Run: headless pygame with SDL's dummy video driver; simulated clock (each Clock.tick advances the game by its frame time, no real sleeping); random seed 0; keys injected as events and as key.get_pressed() state; no mouse input.
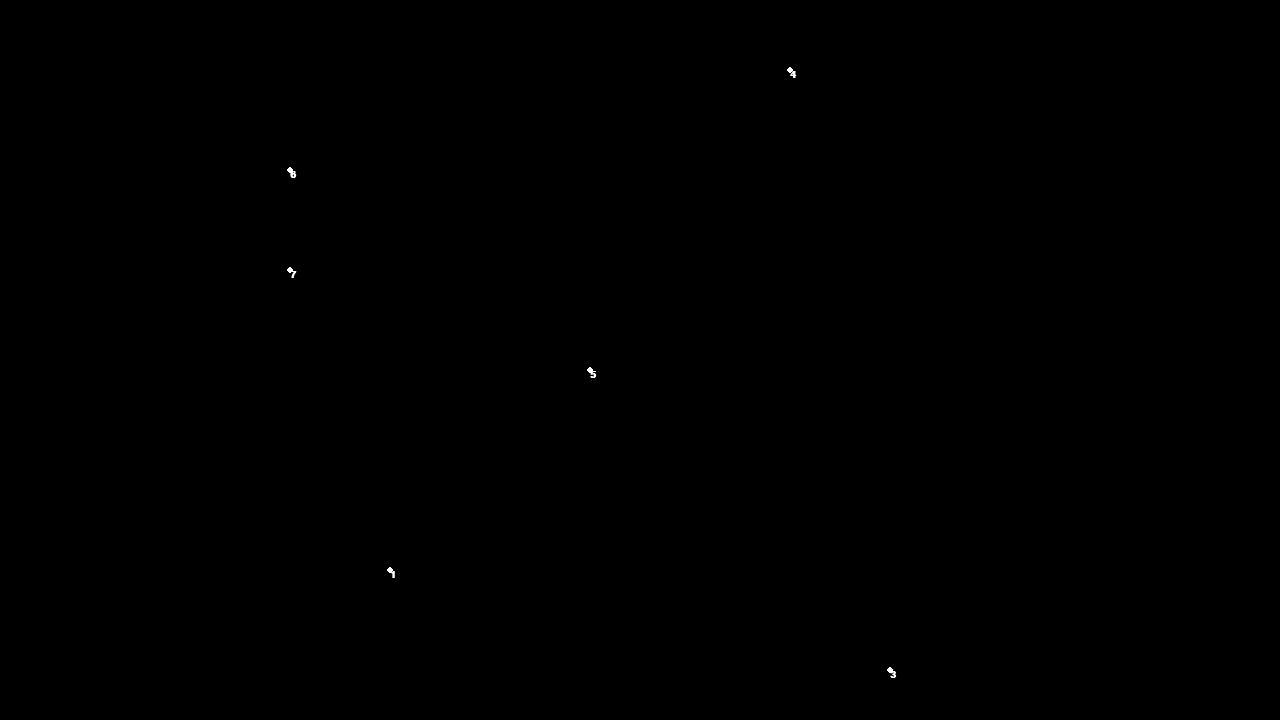
Frame 1 of 4 · flips 1–60 · no input
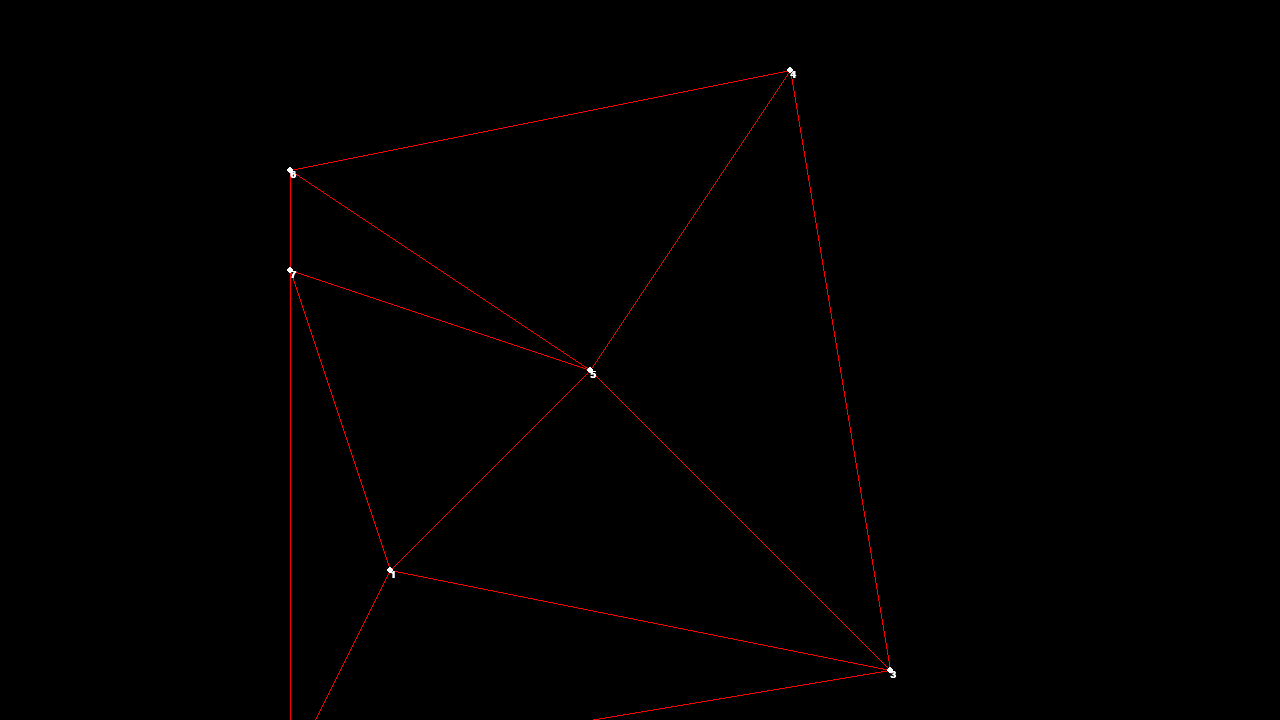
Frame 2 of 4 · flips 61–180 · tapped SPACE, RETURN · held RIGHT (→), D
Frame 3 of 4 · flips 181–300 · held DOWN (↓), S · screen unchanged from frame 2, image omitted
Frame 4 of 4 · flips 301–420 · held LEFT (←), A, UP (↑), W · screen unchanged from frame 3, image omitted

The pygame program that drew these frames:


def deltri(points:list[tuple[float]])->list[list[tuple[float]]]:
        """
        Executes a delaunay triangulation, returning the triangles that generate a mesh
        ::INPUT:: 
                -Points: List of points to be used in mesh generation
        ::RETURN::
                -Vertex array: List of triangles that form the mesh
        """
        
        # // Normalize point cloud //
        # Find max coords in point cloud
        x_max = x_min = y_max = y_min = 0
        for point in points: #Finds maxs and mins of both directions
                point_x = point[0]
                point_y = point[1]
                if point_x > x_max:  x_max = point_x
                elif point_x < x_min:  x_min = point_x

                if point_y > y_max:  y_max = point_y
                elif point_y < y_min:  y_min = point_y                

        # Determine the scale factor
        size_x = x_max - x_min
        size_y = y_max - y_min
        if size_x > size_y:
                scale_factor = size_x
        else:
                scale_factor = size_y
                
        # Scale all the points by the scale factor
        points = [((point[0] - x_min)/scale_factor, (point[1] - y_min)/scale_factor  ) for point in points]



        # // BIN SORT //
        # Shorts the points so that when each point is inserted is as close as posible to the last one

        n_cuadros = round(len(points)**(1/4)) 
        len_cuadro = 1 / n_cuadros
        bin_list = {}

        # Determine the containg square for each of the points, and give a number to the points
        for point in points:
                # Determine column and row of the containing square
                if point[0] != 1:
                        column = point[0] // len_cuadro + 1
                else: # Arregla que cuando esta pegado al borde se situa en un cuadro no existente
                        column = point[0] // len_cuadro
                if point[1] != 1:        
                        row = point[1] // len_cuadro + 1 
                else: # Arregla que cuando esta pegado al borde se situa en un cuadro no existente
                        row = point[1] // len_cuadro


                # Determine the corresponding number for the square
                if row % 2 != 0: #Si la fila es impar, crece en -> esta dirección
                        cuadro_id = column + (row - 1)*n_cuadros
                else: # Si la fila es par, crece en <- esta dirección
                        cuadro_id = (row)*n_cuadros - (column - 1)

                # Añadir el "cuadro id" al BIN LIST
                bin_list[point] = cuadro_id

        # Order the points following the "bin-list"
        points = sorted(points, key=lambda point: bin_list[point])

        

        # \\ DELAUN \\
        # Generates the mesh

        vertex_array = [] #List that contains the squares with format [(punto1,punto2,punto3), ... ]
        adjacent_array = {} #Dict that stablishes the neighbours of each triange {"triang_1": [[triang_2], ...}

        # \Supertriangulo\
        """ Se crea el supertriangulo que contiene todos los otros puntos """
        puntos_supertriangulo = [(-100, -100), (100, -100), (0,100)]
        points.extend(puntos_supertriangulo)
        vertex_array.append(puntos_supertriangulo)

        # \Insertar puntos\
        """ Se insertan los puntos uno a uno"""
        for point in points[:-3]: # El [:-3] evita que se itere en los puntos del supertirangulo
                # For each point, its added and the triangles modified so that delaunay is mainained
                __point_iteration(point, vertex_array, adjacent_array)


        # \\ Eliminate supertriangle \\
        #Delete the supertriangle vertexs on the "vertex_array"
        temp_vertex_array = vertex_array.copy()
        for triangle in temp_vertex_array:
                for super_t_point in puntos_supertriangulo:
                        if super_t_point in triangle:
                                vertex_array.remove(triangle)
                                break
        
        # \\ Denormalize point cloud \\
        # Returns the points to their normal size
        points = [( point[0]* scale_factor + x_min , point[1]* scale_factor + y_min  ) for point in points]
        vertex_array = [[( vertex[0]* scale_factor + x_min , vertex[1]* scale_factor + y_min  ) for vertex in triangle] for triangle in vertex_array]


        return  vertex_array








def __point_iteration(point:tuple[float,float], vertex_array:list[list[tuple]], adjacent_array:dict[list[tuple],list[list[tuple]]])->None:
        """
        For each point it is:
                -Added
                -Determine the cotaining triangle, and substituted with 3 triangles that have the point as a vertex
                -Check if delaunay is mantained, if not change the necesary triangles
        :: INPUT ::
                -Point: Point to be added
                -Vertex_array: List that contains the squares with format [(punto1,punto2,punto3), ... ]
                -Adjacent_array: Dict that stablishes the neighbours of each triange {"triang_1": [[triang_2], ...}
        ::RETURN::
                None, the lists are automatically updated
        """

        # \\ Determine containing triangle \\

        # Iteration through points to find the triangle
        for triangle in vertex_array:
                
                # With dot product of the "vector to point" x "edge normal", if for the 3 vertex is the same sign 
                # indicates that the point is inside the triangle
                for i in range(len(triangle)):
                        
                        #Find the normal for the edge of the triangle, pointing outwards
                        edge = [triangle[i - 1], triangle[i]]
                        edge_vector = (edge[1][0] - edge[0][0], edge[1][1] - edge[0][1])
                        edge_normal = (edge_vector[1], - edge_vector[0])
                        
                        #Find the vector for one of the edges to the point
                        vertex_to_point = (point[0] - triangle[i][0], point[1] - triangle[i][1])

                        #Dot product cheks the direction if negative indicates that might be inside
                        in_triangle = vertex_to_point[0]*edge_normal[0] + vertex_to_point[1]*edge_normal[1] <= 0
                        if not in_triangle:
                                # if not inside break and check the next triangle
                                break

                else: # Only reached when the for loop is finished without a break
                        break
        old_triangle = triangle.copy()


        # \\ Substitution with 3 new triangles \\

        vertex_array.remove(old_triangle) # Remove containing triangle
        new_triangles = []
        for i in range(len(old_triangle)):
                #Se escoje un orden aleatorio de los puntos
                x1,y1 = point[0], point[1]
                x2,y2 = old_triangle[i][0], old_triangle[i][1]
                x3,y3 = triangle[i - 1][0], old_triangle[i - 1][1]
                
                #Se calcula el determinante, si > 0 significa que es antihorario y no se cambia, si < 0 se cambia
                det = (x2 - x1) * (y3 - y1) - (y2 - y1) * (x3 - x1)
        
                if det > 0: 
                        new_triangle = [(x1,y1),(x2,y2),(x3,y3)]
                else:
                        new_triangle = [(x1,y1),(x3,y3),(x2,y2)]

                new_triangles.append(new_triangle)
                vertex_array.insert(0, new_triangle)
        
        # \\ Update "adjacent array" \\
        
        # Se tienen los tres nuevos triangulos en "new_triangles"
        try:
                old_neighbours = adjacent_array[tuple(old_triangle)] # Vecinos del antiguo triangulo
                posible_neighbours = new_triangles + old_neighbours # Contiene todos los triangulos cuyos vecinos se vieron modificados
        except:
                posible_neighbours = new_triangles
        
        # \\ Check that the delaunay is mantained \\
        for triangle in new_triangles: 

                # Se itera en cada triangulo nuevo, buscando sus vecinos entre los "posible neigbours"
                deleted_pos = posible_neighbours.index(triangle)
                posible_neighbours.remove(triangle) # Se elimina al propio triangulo para evitar que se encuentre a si mismo como vecino
                adjacent_array[tuple(triangle)] = [] # Crea la lista para el nuevo triangulo que se acaba de crear.
                for i in range(3):
                        # Se itera a lo largo de los 3 vertices revisando asi las 3 aristas comparandolas con los 
                        # posible neighbours para ver si coinciden.
                        vertex_1 = triangle[i - 1]
                        vertex_2 = triangle[i]
                        for posible_neighbour in posible_neighbours:
                                if vertex_1 not in posible_neighbour or  vertex_2 not in posible_neighbour: # No comparte la arista con el vecino
                                        continue # Buscar en el siguiente posible vecino
                                

                                # Actualizar el nuevo triangulo
                                if vertex_1 == point or vertex_2 == point:
                                        # Si uno de los vertices es el punto añadido, entoces este vecino no es el triangulo opuesto.
                                        adjacent_array[tuple(triangle)].append(posible_neighbour)
                                else:
                                        # Si ningun vertice es el punto, este vecino es el triangulo opuesto.
                                        adjacent_array[tuple(triangle)].insert(0, posible_neighbour)

                                # Actualizar el vecino, para que pase de referenciar al triangulo previo y pase al nuevo triangulo
                                if posible_neighbour not in new_triangles:
                                        i = adjacent_array[tuple(posible_neighbour)].index(old_triangle) # Determinar en que posicion del array se contraba el triangulo antiguo
                                        adjacent_array[tuple(posible_neighbour)][i] = triangle # Se sustituye el antiguo por el nuevo

                                break # Continua con el siguiente arista del triangulo

                        else: # Solo se llega si no encontró un vecino
                                if vertex_1 == point or vertex_2 == point:
                                        # Si uno de los vertices es el punto añadido, entoces este vecino no es el triangulo opuesto.
                                        adjacent_array[tuple(triangle)].append([0])
                                else:
                                        # Si ningun vertice es el punto, este vecino es el triangulo opuesto.       
                                        adjacent_array[tuple(triangle)].insert(0,[0])

                posible_neighbours.insert(deleted_pos,triangle) # Se vuelve a añadir el triangulo que se elimino al principio para evitar que se encuentre a si mismo
        
        try:
                del adjacent_array[tuple(old_triangle)]
        except:
                pass

        
        # \\ APPLY DELAUNAY \\
        stack = new_triangles
        while len(stack) > 0:
                print("__"*50)
                triangle = stack[0]
                opposite_triangle = adjacent_array[tuple(triangle)][0]
                if opposite_triangle == [0]: #If there is no opposite triangle
                        stack.pop(0)
                        continue 
                #Point nomenclature based of paper
                p = point
                v1 = triangle[2]
                v2 = triangle[1]
                for vertex in opposite_triangle:
                        if vertex != v1 and vertex !=v2:
                                v3 = vertex
                
                # Swich the points so that "p" is to the left of the v1-v2 edge for the delaunay conditions
                calc_p = point
                calc_v1 = triangle[2]
                calc_v2 = triangle[1]
                calc_v3 = v3

                side = (p[0] - v2[0])*(v1[1] - v2[1]) - (p[1] - v2[1])*(v1[0]- v2[0])


                if side > 0:
                        temp = calc_p
                        calc_p = calc_v3
                        calc_v3 = temp
                

                
                # Check the delaunay conditions
                x13 = calc_v1[0] - calc_v3[0]
                x23 = calc_v2[0] - calc_v3[0]
                x1p = calc_v1[0] - calc_p[0]
                x2p = calc_v2[0] - calc_p[0]

                y13 = calc_v1[1] - calc_v3[1]
                y23 = calc_v2[1] - calc_v3[1]
                y1p = calc_v1[1] - calc_p[1]
                y2p = calc_v2[1] - calc_p[1]               


                # \ Check if swap is needed \

                cos_a = (x13*x23 + y13*y23)
                cos_b = (x2p*x1p + y2p*y1p)
                sin_a = (x13*y23 - x23*y13)
                sin_b = (x2p*y1p - x1p*y2p)
                sin_ab = sin_a*cos_b + cos_a*sin_b



                if cos_a >= 0 and cos_b >= 0:
                        stack.pop(0)
                        continue # Pasa al siguiente triangulo a comprobar del stack
                elif cos_a < 0 and cos_b < 0:
                        print(1)
                        pass # A swap is needed, becaus this is true the next elif is ignored
                elif sin_ab < 0:
                        pass
                else:
                        stack.pop(0)
                        continue # A swap is needed, becaus this is true the next elif is ignored


                
                # Save the original triangles previous to the change (will be automatically updated if not copied)
                #to be able to check and modify the adjacent array later
                old_triangle = triangle.copy()
                old_opposite_triangle = opposite_triangle.copy()
                # se buscan los triangulos vecinos que cambian para ambos, para realizar el cambio posteriormente
                p_v2_neighbour = v1_v3_neighbour = v2_v3__neigbour = [0]
                for neighbour in adjacent_array[tuple(triangle)]:
                        if p in neighbour and v2 in neighbour:
                                p_v2_neighbour = neighbour
                                break
                for neighbour in adjacent_array[tuple(opposite_triangle)]:
                        if v1 in neighbour and v3 in neighbour:
                                v1_v3_neighbour = neighbour
                        elif v2 in neighbour and v3 in neighbour:
                                v2_v3__neigbour = neighbour
                                

                # \\ Execute swap \\


                # En triangle se cambia V2 por V3 
                triangle[1] = v3
                # En opposite se vambia V1 por P
                opposite_triangle.remove(v1)
                opposite_triangle.insert(0,p)



                # \\ Update "adjacent array" \\

                # Actualizar apara el "triangle"
                new_triangle_adjacents = adjacent_array[tuple(old_triangle)].copy()
                del adjacent_array[tuple(old_triangle)] #Remove old triangle adjacent array
                new_triangle_adjacents.remove(p_v2_neighbour)
                new_triangle_adjacents.insert(0, v1_v3_neighbour) # Pasa a ser el vecino opuesto
                adjacent_array[tuple(triangle)] = new_triangle_adjacents

                # Actualizar para el "opposite-triangle"
                new_opposite_triangle_adjacents = adjacent_array[tuple(old_opposite_triangle)].copy()
                del adjacent_array[tuple(old_opposite_triangle)] #Remove old triangle adjacent array
                # Hacer el cambio entre los vecinos que dejan de ser y el que empieza a ser
                new_opposite_triangle_adjacents.remove(v1_v3_neighbour)
                new_opposite_triangle_adjacents.append(p_v2_neighbour)
                # Eliminar y insertar al principio al triangulo que pasa aser el opposite triangle
                new_opposite_triangle_adjacents.remove(v2_v3__neigbour)
                new_opposite_triangle_adjacents.insert(0, v2_v3__neigbour)
                adjacent_array[tuple(opposite_triangle)] = new_opposite_triangle_adjacents               

                # Actualizar a los vecinos
                if v1_v3_neighbour != [0]:
                        adjacent_array[tuple(v1_v3_neighbour)][adjacent_array[tuple(v1_v3_neighbour)].index(opposite_triangle)] = triangle
                if p_v2_neighbour != [0]:
                        adjacent_array[tuple(p_v2_neighbour)][adjacent_array[tuple(p_v2_neighbour)].index(triangle)] = opposite_triangle
                


                # \\ Delete the current triangle of the stack \\
                stack.pop(0)
                # Because the 2 triangles where swiched they must be checked
                stack.insert(0,triangle)
                stack.insert(1, opposite_triangle)















if __name__ == "__main__":
        import pygame


        def centra_coord(point):
                """Centra el sistema de coordenadas"""
                point_scaled = (point[0]  - 150, point[1]  - 110)
                point_coord = (int(point_scaled[0] + screen_size[0]/2), int(screen_size[1]/2 - point_scaled[1]))
                return point_coord

        def centra_coord_noscale(points:list[tuple,tuple, tuple]):
                new_points =[]
                for point in points:
                        point_coord = (int(point[0] + screen_size[0]/2), int(screen_size[1]/2 - point[1]))
                        new_points.append(point_coord)
                return new_points



        def render_points(points):
                for id, point in enumerate(points):
                        pygame.draw.circle(screen,"white", centra_coord(point), 3)
                        # Mostrar el numero por el que se ordena tras la funcion "BSort" (unicamente para visualización)
                        text = font.render(str(id + 1), 1, "white")
                        screen.blit(text, centra_coord(point))
                        




        def render_cuadros(n_cuadros):
                for x in range(0, n_cuadros + 1):
                        pygame.draw.line(screen, "blue", centra_coord((x/n_cuadros, 0)), centra_coord((x/n_cuadros, 1)))
                for y in range(0, n_cuadros + 1):
                        pygame.draw.line(screen, "blue", centra_coord((0, y/n_cuadros)), centra_coord((1, y/n_cuadros)))



        def render_color_array(vertex_array:list[list[tuple,tuple,tuple]]):
                for i, triangle in enumerate(vertex_array):
                        coords = []
                        for point in triangle:
                                coords.append(centra_coord(point))
                        colors = ["blue", "gray", "white", "purple", "yellow", "red", "orange", "green", "turquoise2", "springgreen1", "royalblue4"]
                        pygame.draw.polygon(screen, colors[i], coords)



        def render_array(vertex_array:list[list[tuple,tuple,tuple]]):
                for triangle in vertex_array:
                        for i in range(len(triangle)):
                                pygame.draw.line(screen, "red", centra_coord(triangle[i-1]), centra_coord(triangle[i]))

        scale_factor = 1


        # points = [(-40,-10),(-60, -40), (30,10), (10,-20),(50, -40), (0, 70), (50,50), (-50, 50), (-20, 30)]
        points = [(-100, -100), (-200,-300), (400, -200), (300, 400), (100, 100), (-200, 300), (-200, 200)]

        # pygame setup
        pygame.init()
        screen_size = (1280, 720)
        screen = pygame.display.set_mode(screen_size)
        clock = pygame.time.Clock()
        running = True
        font = pygame.font.SysFont("calibri", 15, True)





        while running:

                for event in pygame.event.get():
                        if event.type == pygame.QUIT:
                                running = False
        
                        if event.type == pygame.KEYDOWN:
                                vertex_array = deltri(points)

                screen.fill("black")
                try:
                        render_array(vertex_array)
                except:
                        pass



                render_points(points)
                

                pygame.display.flip()
                clock.tick(60)

        pygame.quit()
